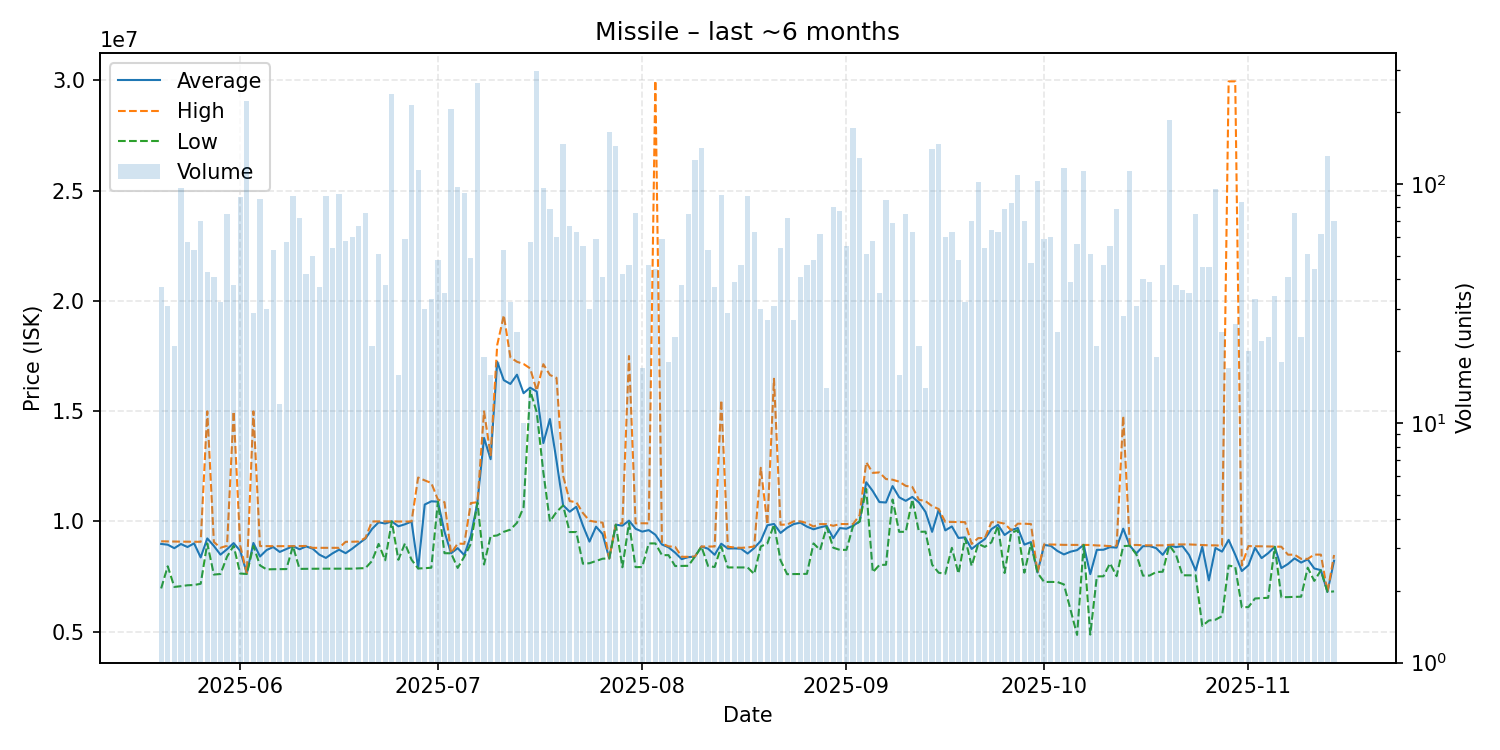

Source data for this figure (header and first rows):
date, average, highest, lowest, order_count, volume
2025-05-20, 8977162, 9096000, 6958000, 18, 37
2025-05-21, 8941452, 9089000, 7962000, 19, 31
2025-05-22, 8784190, 9077000, 7026000, 15, 21
2025-05-23, 8972708, 9080000, 7060000, 30, 96
2025-05-24, 8835877, 9079000, 7101000, 27, 57
2025-05-25, 9002679, 9077000, 7113000, 20, 53
2025-05-26, 8365014, 9073000, 7169000, 32, 70
2025-05-27, 9226256, 14990000, 9000000, 23, 43
2025-05-28, 8885317, 9066000, 7586000, 19, 41
2025-05-29, 8490156, 8802000, 7613000, 22, 32
2025-05-30, 8737080, 8892000, 8397000, 34, 75
2025-05-31, 9013632, 14990000, 8892000, 31, 38
2025-06-01, 8662011, 8892000, 7633000, 49, 88
2025-06-02, 7645000, 7646000, 7614000, 29, 223
2025-06-03, 9019828, 14990000, 8883000, 19, 29
2025-06-04, 8406437, 8880000, 8003000, 28, 87
2025-06-05, 8699400, 8875000, 7821000, 25, 30
2025-06-06, 8835491, 8875000, 7830000, 35, 53
2025-06-07, 8613667, 8874000, 7833000, 12, 12
2025-06-08, 8745175, 8874000, 7836000, 30, 57
2025-06-09, 8875562, 8876000, 8874000, 68, 89
2025-06-10, 8732958, 8878000, 7844000, 27, 72
2025-06-11, 8863048, 8884000, 7849000, 20, 42
2025-06-12, 8761160, 8799000, 7850000, 17, 50
2025-06-13, 8492054, 8799000, 7853000, 23, 37
2025-06-14, 8342135, 8798500, 7854000, 42, 89
2025-06-15, 8547222, 8799000, 7853000, 29, 54
2025-06-16, 8714780, 8800000, 7847000, 37, 91
2025-06-17, 8557207, 9073000, 7855000, 28, 58
2025-06-18, 8762050, 9076000, 7854000, 22, 60
2025-06-19, 8996075, 9085000, 7870000, 30, 67
2025-06-20, 9218697, 9250000, 7878000, 35, 76
2025-06-21, 9654524, 9996000, 8203000, 19, 21
2025-06-22, 9957765, 9998000, 8978000, 26, 51
2025-06-23, 9903447, 9996000, 8235000, 17, 38
2025-06-24, 9998000, 9999000, 9998000, 29, 239
2025-06-25, 9775625, 9993000, 8256500, 13, 16
2025-06-26, 9867525, 9990000, 9000000, 27, 59
2025-06-27, 9993000, 9999000, 8260000, 55, 214
2025-06-28, 7866000, 11990000, 7863000, 32, 114
2025-06-29, 10762733, 11860000, 7875000, 21, 30
2025-06-30, 10909909, 11740000, 7898500, 29, 33
2025-07-01, 10894604, 10990000, 10890000, 28, 48
2025-07-02, 9530486, 10870000, 8556000, 20, 35
2025-07-03, 8554000, 8555000, 8552000, 32, 206
2025-07-04, 8785608, 8992000, 7888000, 25, 97
2025-07-05, 8473120, 8981000, 8397000, 32, 92
2025-07-06, 9342878, 10830000, 8983000, 31, 49
2025-07-07, 10870000, 10870000, 10850000, 33, 265
2025-07-08, 13785421, 14990000, 8043500, 10, 19
2025-07-09, 12819750, 13000000, 9323000, 11, 16
2025-07-10, 17244111, 18000000, 9362000, 15, 18
2025-07-11, 16405981, 19350000, 9527000, 23, 53
2025-07-12, 16234250, 17440000, 9625000, 22, 32
2025-07-13, 16653667, 17240000, 9934000, 16, 24
2025-07-14, 15814000, 17140000, 10640000, 8, 10
2025-07-15, 16066140, 16940000, 15940000, 29, 57
2025-07-16, 15890000, 15930000, 14950000, 57, 298
2025-07-17, 13549938, 17130000, 12230000, 40, 96
2025-07-18, 14643278, 16640000, 9990000, 29, 79
... 119 more rows
